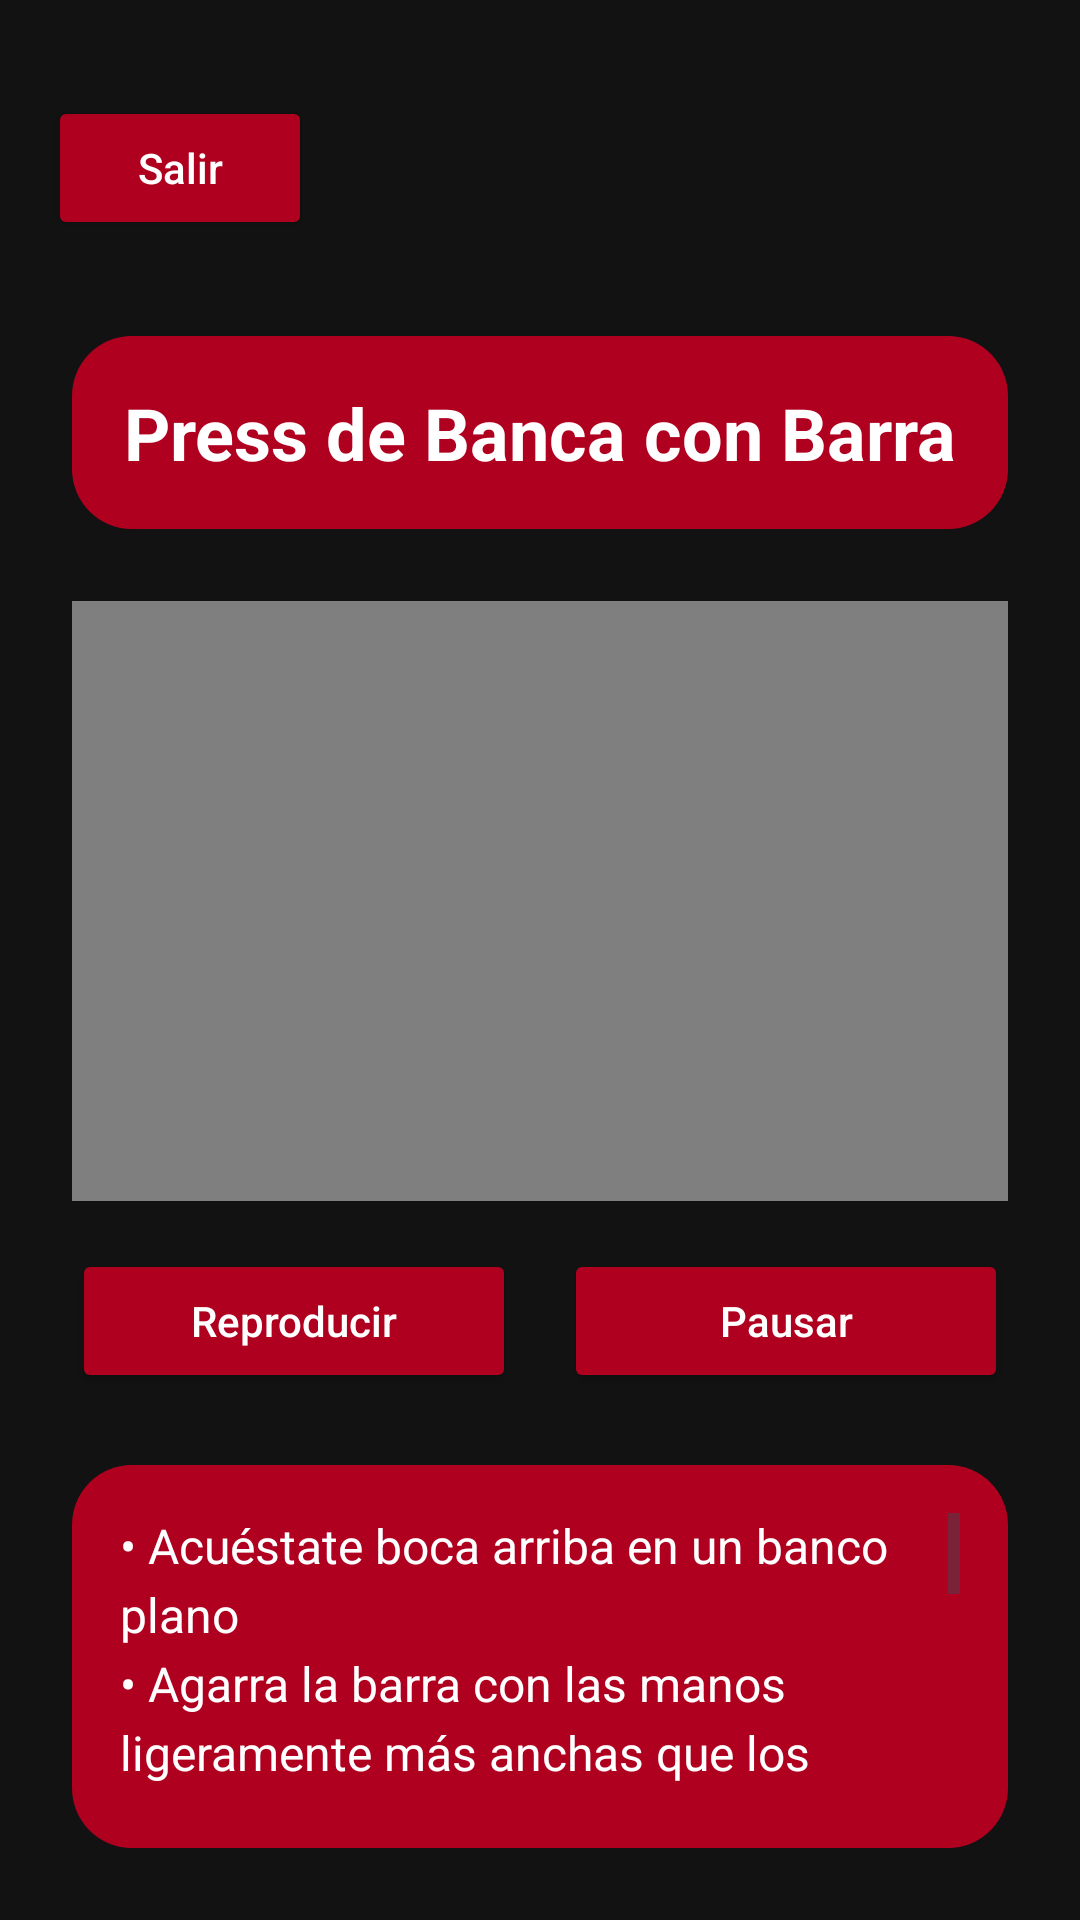

Reconstruct the res/layout file that produces this screen, plus the resources it refers to.
<!-- AndroidManifest.xml: application theme Theme.GYMZY -->
<!-- res/layout/pressbanca.xml -->
<?xml version="1.0" encoding="utf-8"?>
<androidx.constraintlayout.widget.ConstraintLayout xmlns:android="http://schemas.android.com/apk/res/android"
    xmlns:app="http://schemas.android.com/apk/res-auto"
    xmlns:tools="http://schemas.android.com/tools"
    android:layout_width="match_parent"
    android:layout_height="match_parent"
    android:background="#121212"
    tools:context=".PressBancaDetalleActivity">

    
    <Button
        android:id="@+id/buttonVolver"
        android:layout_width="wrap_content"
        android:layout_height="wrap_content"
        android:layout_marginTop="32dp"
        android:layout_marginStart="16dp"
        android:backgroundTint="@color/design_default_color_error"

        android:elevation="4dp"
        android:paddingHorizontal="16dp"
        android:paddingVertical="8dp"
        android:text="@string/btnSalir"
        android:textAllCaps="false"
        android:textColor="@android:color/white"
        app:layout_constraintStart_toStartOf="parent"
        app:layout_constraintTop_toTopOf="parent" />

    
    <TextView
        android:id="@+id/tituloEjercicio"
        android:layout_width="0dp"
        android:layout_height="wrap_content"
        android:layout_marginTop="32dp"
        android:layout_marginHorizontal="24dp"
        android:text="@string/tituloPress"
        android:textColor="@android:color/white"
        android:textSize="24sp"
        android:textStyle="bold"
        android:gravity="center"
        android:background="@drawable/background"
        android:padding="16dp"
        app:layout_constraintEnd_toEndOf="parent"
        app:layout_constraintStart_toStartOf="parent"
        app:layout_constraintTop_toBottomOf="@+id/buttonVolver" />

    
    <RelativeLayout
        android:id="@+id/videoContainer"
        android:layout_width="0dp"
        android:layout_height="200dp"
        android:layout_marginTop="24dp"
        android:layout_marginHorizontal="24dp"
        android:background="#1E1E1E"
        app:layout_constraintEnd_toEndOf="parent"
        app:layout_constraintStart_toStartOf="parent"
        app:layout_constraintTop_toBottomOf="@+id/tituloEjercicio">

        <VideoView
            android:id="@+id/videoView"
            android:layout_width="match_parent"
            android:layout_height="match_parent" />

        <TextView
            android:id="@+id/mensajeError"
            android:layout_width="wrap_content"
            android:layout_height="wrap_content"
            android:layout_centerInParent="true"
            android:background="@drawable/logoapp"
            android:text="@string/mensErro"
            android:visibility="gone" />

    </RelativeLayout>

    
    <LinearLayout
        android:id="@+id/controlesVideo"
        android:layout_width="0dp"
        android:layout_height="wrap_content"
        android:layout_marginTop="16dp"
        android:layout_marginHorizontal="24dp"
        android:orientation="horizontal"
        android:gravity="center"
        app:layout_constraintEnd_toEndOf="parent"
        app:layout_constraintStart_toStartOf="parent"
        app:layout_constraintTop_toBottomOf="@+id/videoContainer">

        <Button
            android:id="@+id/buttonReproducir"
            android:layout_width="0dp"
            android:layout_height="wrap_content"
            android:layout_weight="1"
            android:layout_marginEnd="8dp"
            android:backgroundTint="@color/design_default_color_error"
            android:elevation="4dp"
            android:padding="12dp"
            android:text="@string/btnReprod"
            android:textAllCaps="false"
            android:textColor="@android:color/white" />

        <Button
            android:id="@+id/buttonPausar"
            android:layout_width="0dp"
            android:layout_height="wrap_content"
            android:layout_weight="1"
            android:layout_marginStart="8dp"
            android:backgroundTint="@color/design_default_color_error"
            android:elevation="4dp"
            android:padding="12dp"
            android:text="@string/btnPausar"
            android:textAllCaps="false"
            android:textColor="@android:color/white" />

    </LinearLayout>

    <ScrollView
        android:layout_width="0dp"
        android:layout_height="0dp"
        android:layout_marginTop="24dp"
        android:layout_marginHorizontal="24dp"
        android:layout_marginBottom="24dp"
        app:layout_constraintBottom_toBottomOf="parent"
        app:layout_constraintEnd_toEndOf="parent"
        app:layout_constraintStart_toStartOf="parent"
        android:background="@drawable/background"
        android:padding="16dp"
        app:layout_constraintTop_toBottomOf="@+id/controlesVideo">

        <TextView
            android:id="@+id/descripcionEjercicio"
            android:layout_width="match_parent"
            android:layout_height="wrap_content"
            android:textColor="@android:color/white"
            android:textSize="16sp"
            android:lineSpacingExtra="4dp"
            android:text="@string/detallesPress" />

    </ScrollView>

</androidx.constraintlayout.widget.ConstraintLayout>
<!-- resources referenced by this layout -->
<resources>
  <!-- drawable background (drawable) -->
  <?xml version="1.0" encoding="utf-8"?>
  <shape xmlns:android="http://schemas.android.com/apk/res/android">
      <solid android:color="@color/design_default_color_error" />
      <corners android:radius="20dp" />
      <padding
          android:left="10dp"
          android:top="10dp"
          android:right="10dp"
          android:bottom="10dp" />
  </shape>
  <string name="btnPausar">Pausar</string>
  <string name="btnReprod">Reproducir</string>
  <string name="btnSalir">Salir</string>
  <string name="detallesPress">• Acuéstate boca arriba en un banco plano\n• Agarra la barra con las manos ligeramente más anchas que los hombros\n• Baja la barra controladamente hasta el pecho\n• Empuja la barra hacia arriba hasta extender completamente los brazos\n• Mantén los pies firmes en el suelo y la espalda apoyada\n\nMúsculos trabajados:\n• Pectoral mayor\n• Deltoides anterior\n• Tríceps\n\nSeries y repeticiones recomendadas:\n• 4 series de 8-12 repeticiones</string>
  
      //Pantalla Gluteo = gluteo.xml
  <string name="mensErro">Video no disponible</string>
  <string name="tituloPress">Press de Banca con Barra</string>
  <style name="Theme.GYMZY" parent="Base.Theme.GYMZY" />
  <style name="Base.Theme.GYMZY" parent="Theme.Material3.DayNight.NoActionBar">
          
          
      </style>
</resources>
